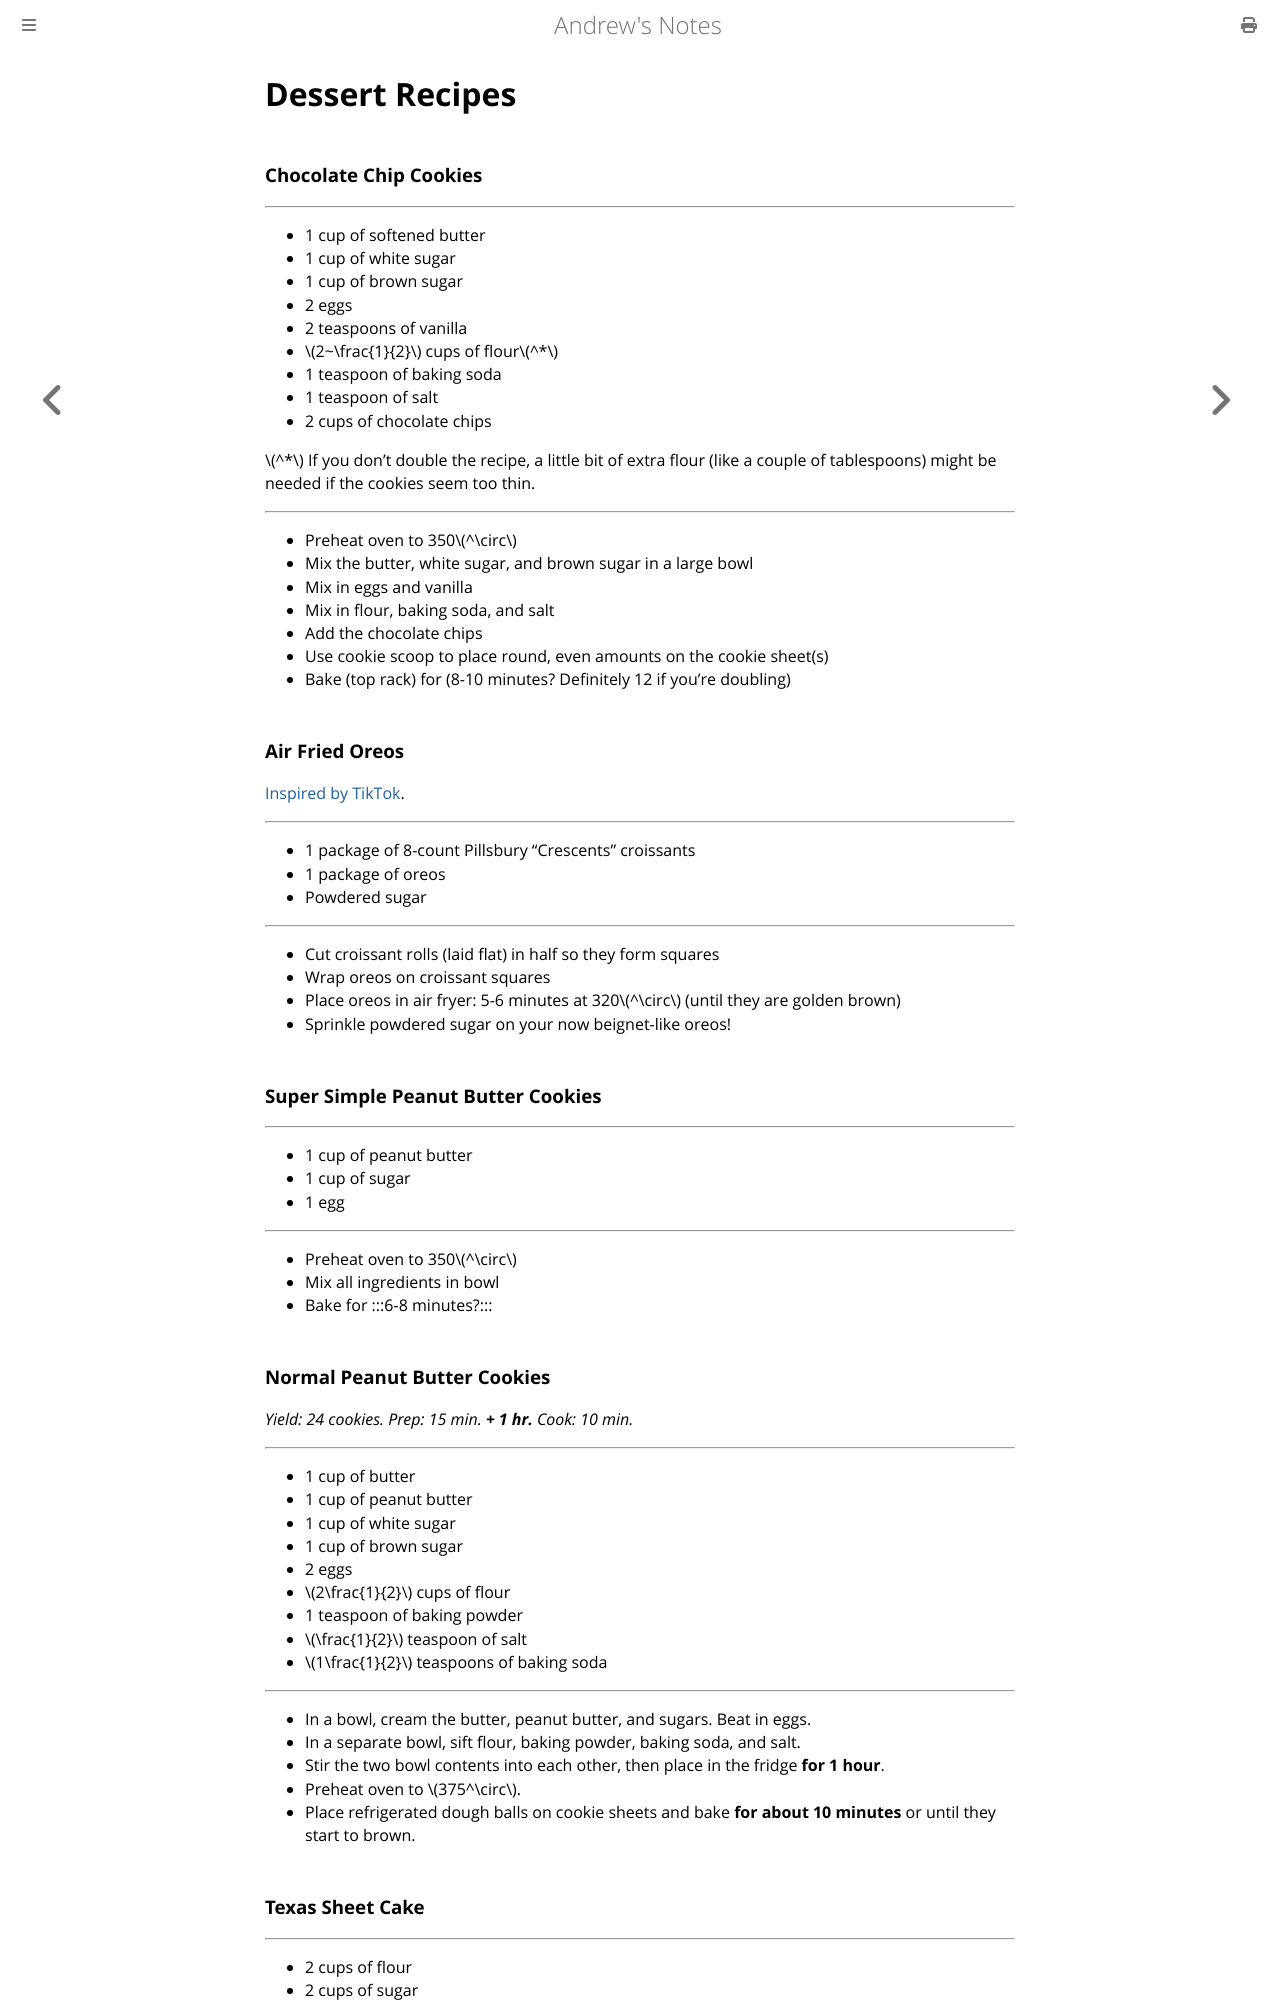

repository: goromal/notes · page: Recipes/Dessert.html · generator: mdbook

# Dessert Recipes

### Chocolate Chip Cookies

----

  * 1 cup of softened butter
  * 1 cup of white sugar
  * 1 cup of brown sugar
  * 2 eggs
  * 2 teaspoons of vanilla
  * \\(2~\frac{1}{2}\\) cups of flour\\(^*\\)
  * 1 teaspoon of baking soda
  * 1 teaspoon of salt
  * 2 cups of chocolate chips

\\(^*\\) If you don’t double the recipe, a little bit of extra flour (like a couple of tablespoons) might be needed if the cookies seem too thin.

----

  - Preheat oven to 350\\(^\circ\\)
  - Mix the butter, white sugar, and brown sugar in a large bowl
  - Mix in eggs and vanilla
  - Mix in flour, baking soda, and salt
  - Add the chocolate chips
  - Use cookie scoop to place round, even amounts on the cookie sheet(s)
  - Bake (top rack) for (8-10 minutes? Definitely 12 if you’re doubling)

### Air Fried Oreos

[Inspired by TikTok](https://vm.tiktok.com/JjGvhJ3/).

----

  * 1 package of 8-count Pillsbury “Crescents” croissants
  * 1 package of oreos
  * Powdered sugar

----

  - Cut croissant rolls (laid flat) in half so they form squares
  - Wrap oreos on croissant squares
  - Place oreos in air fryer: 5-6 minutes at 320\\(^\circ\\) (until they are golden brown)
  - Sprinkle powdered sugar on your now beignet-like oreos!
### Super Simple Peanut Butter Cookies

----

  * 1 cup of peanut butter
  * 1 cup of sugar
  * 1 egg

----

  - Preheat oven to 350\\(^\circ\\)
  - Mix all ingredients in bowl
  - Bake for :::6-8 minutes?:::

### Normal Peanut Butter Cookies

*Yield: 24 cookies. Prep: 15 min. **+ 1 hr.** Cook: 10 min.*

----

  * 1 cup of butter
  * 1 cup of peanut butter
  * 1 cup of white sugar
  * 1 cup of brown sugar
  * 2 eggs
  * \\(2\frac{1}{2}\\) cups of flour
  * 1 teaspoon of baking powder
  * \\(\frac{1}{2}\\) teaspoon of salt
  * \\(1\frac{1}{2}\\) teaspoons of baking soda

----

  - In a bowl, cream the butter, peanut butter, and sugars. Beat in eggs.
  - In a separate bowl, sift flour, baking powder, baking soda, and salt.
  - Stir the two bowl contents into each other, then place in the fridge **for 1 hour**.
  - Preheat oven to \\(375^\circ\\).
  - Place refrigerated dough balls on cookie sheets and bake **for about 10 minutes** or until they start to brown.
